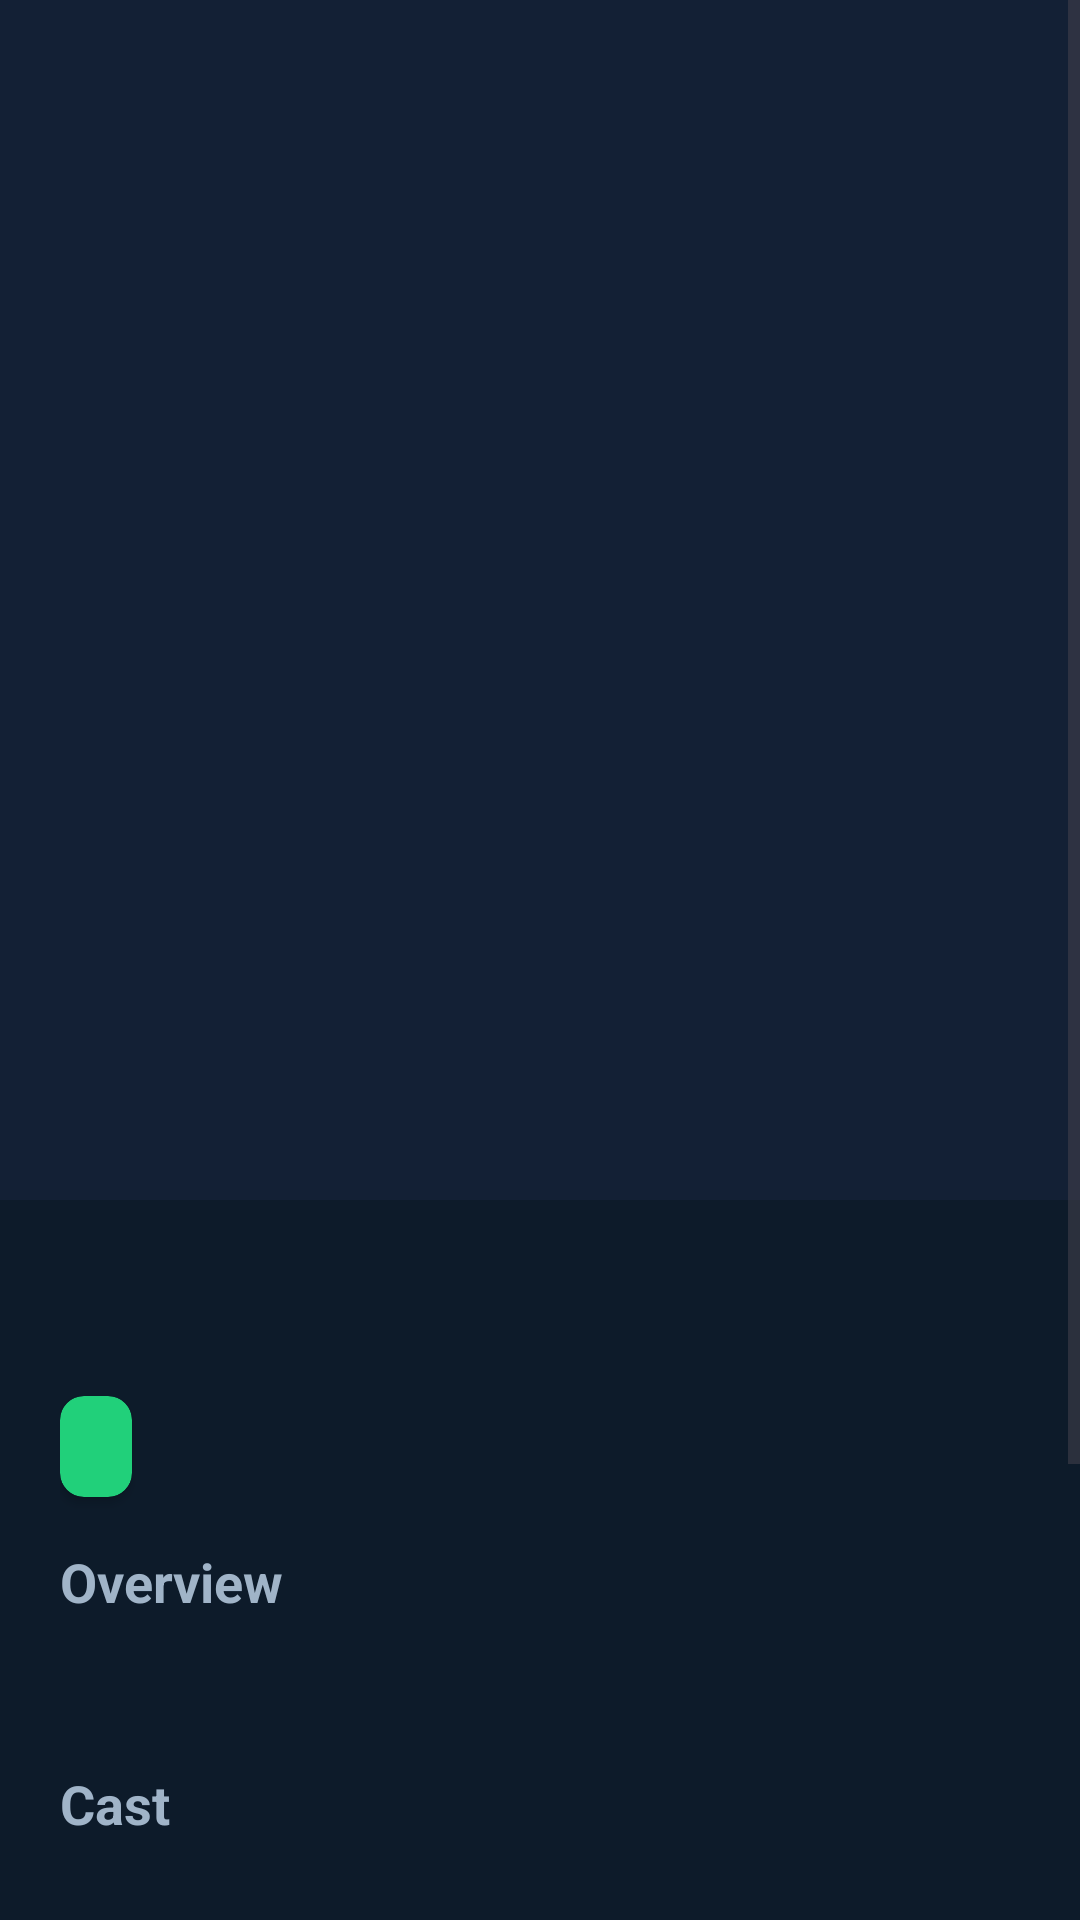

Reconstruct the res/layout file that produces this screen, plus the resources it refers to.
<!-- AndroidManifest.xml: application theme Theme.MovieMachine -->
<!-- res/layout/activity_movie_detail.xml -->
<?xml version="1.0" encoding="utf-8"?>
<androidx.constraintlayout.widget.ConstraintLayout xmlns:android="http://schemas.android.com/apk/res/android"
    xmlns:app="http://schemas.android.com/apk/res-auto"
    android:layout_width="match_parent"
    android:layout_height="match_parent"
    android:background="#0D1B2A">

    <ScrollView
        android:layout_width="match_parent"
        android:layout_height="match_parent"
        android:fillViewport="true">

        <androidx.constraintlayout.widget.ConstraintLayout
            android:layout_width="match_parent"
            android:layout_height="wrap_content">

            <ImageView
                android:id="@+id/imgDetailPoster"
                android:layout_width="0dp"
                android:layout_height="400dp"
                android:scaleType="centerCrop"
                android:background="#132035"
                app:layout_constraintTop_toTopOf="parent"
                app:layout_constraintStart_toStartOf="parent"
                app:layout_constraintEnd_toEndOf="parent" />

            <androidx.constraintlayout.widget.ConstraintLayout
                android:layout_width="0dp"
                android:layout_height="wrap_content"
                android:padding="20dp"
                app:layout_constraintTop_toBottomOf="@id/imgDetailPoster"
                app:layout_constraintStart_toStartOf="parent"
                app:layout_constraintEnd_toEndOf="parent">

                <TextView
                    android:id="@+id/tvDetailTitle"
                    android:layout_width="0dp"
                    android:layout_height="wrap_content"
                    android:textColor="#FFFFFF"
                    android:textSize="28sp"
                    android:textStyle="bold"
                    app:layout_constraintTop_toTopOf="parent"
                    app:layout_constraintStart_toStartOf="parent"
                    app:layout_constraintEnd_toEndOf="parent" />

                <androidx.cardview.widget.CardView
                    android:id="@+id/cardRating"
                    android:layout_width="wrap_content"
                    android:layout_height="wrap_content"
                    android:layout_marginTop="8dp"
                    app:cardBackgroundColor="#21D07A"
                    app:cardCornerRadius="8dp"
                    app:layout_constraintTop_toBottomOf="@id/tvDetailTitle"
                    app:layout_constraintStart_toStartOf="parent">

                    <TextView
                        android:id="@+id/tvDetailRating"
                        android:layout_width="wrap_content"
                        android:layout_height="wrap_content"
                        android:paddingHorizontal="12dp"
                        android:paddingVertical="6dp"
                        android:textColor="#FFFFFF"
                        android:textStyle="bold"
                        android:textSize="16sp" />
                </androidx.cardview.widget.CardView>

                <TextView
                    android:id="@+id/labelOverview"
                    android:layout_width="wrap_content"
                    android:layout_height="wrap_content"
                    android:layout_marginTop="16dp"
                    android:text="Overview"
                    android:textColor="#A0B4C8"
                    android:textSize="18sp"
                    android:textStyle="bold"
                    app:layout_constraintTop_toBottomOf="@id/cardRating"
                    app:layout_constraintStart_toStartOf="parent" />

                <TextView
                    android:id="@+id/tvDetailOverview"
                    android:layout_width="0dp"
                    android:layout_height="wrap_content"
                    android:layout_marginTop="8dp"
                    android:textColor="#FFFFFF"
                    android:textSize="16sp"
                    android:lineSpacingExtra="4dp"
                    app:layout_constraintTop_toBottomOf="@id/labelOverview"
                    app:layout_constraintStart_toStartOf="parent"
                    app:layout_constraintEnd_toEndOf="parent" />

                <TextView
                    android:id="@+id/labelCast"
                    android:layout_width="wrap_content"
                    android:layout_height="wrap_content"
                    android:layout_marginTop="20dp"
                    android:text="Cast"
                    android:textColor="#A0B4C8"
                    android:textSize="18sp"
                    android:textStyle="bold"
                    app:layout_constraintTop_toBottomOf="@id/tvDetailOverview"
                    app:layout_constraintStart_toStartOf="parent" />

                <androidx.recyclerview.widget.RecyclerView
                    android:id="@+id/rvCast"
                    android:layout_width="0dp"
                    android:layout_height="wrap_content"
                    android:layout_marginTop="8dp"
                    android:orientation="horizontal"
                    app:layout_constraintTop_toBottomOf="@id/labelCast"
                    app:layout_constraintStart_toStartOf="parent"
                    app:layout_constraintEnd_toEndOf="parent" />

                
                <TextView
                    android:id="@+id/labelReview"
                    android:layout_width="wrap_content"
                    android:layout_height="wrap_content"
                    android:layout_marginTop="20dp"
                    android:text="Top Review"
                    android:textColor="#A0B4C8"
                    android:textSize="18sp"
                    android:textStyle="bold"
                    app:layout_constraintTop_toBottomOf="@id/rvCast"
                    app:layout_constraintStart_toStartOf="parent" />

                <TextView
                    android:id="@+id/tvDetailReview"
                    android:layout_width="0dp"
                    android:layout_height="wrap_content"
                    android:layout_marginTop="8dp"
                    android:textColor="#FFFFFF"
                    android:textSize="14sp"
                    android:textStyle="italic"
                    android:text="Loading review..."
                    app:layout_constraintTop_toBottomOf="@id/labelReview"
                    app:layout_constraintStart_toStartOf="parent"
                    app:layout_constraintEnd_toEndOf="parent" />

                <LinearLayout
                    android:id="@+id/layoutActionButtons"
                    android:layout_width="0dp"
                    android:layout_height="wrap_content"
                    android:layout_marginTop="24dp"
                    android:orientation="horizontal"
                    app:layout_constraintTop_toBottomOf="@id/tvDetailReview"
                    app:layout_constraintStart_toStartOf="parent"
                    app:layout_constraintEnd_toEndOf="parent">

                    <Button
                        android:id="@+id/btnWatch"
                        android:layout_width="0dp"
                        android:layout_height="56dp"
                        android:layout_weight="1"
                        android:layout_marginEnd="8dp"
                        android:text="@string/btn_watch_trailer"
                        android:textColor="#FFFFFF"
                        android:textSize="14sp"
                        android:textStyle="bold"
                        android:backgroundTint="#E50914"
                        app:cornerRadius="28dp" />

                    <Button
                        android:id="@+id/btnOpenPrime"
                        android:layout_width="0dp"
                        android:layout_height="56dp"
                        android:layout_weight="1"
                        android:layout_marginStart="8dp"
                        android:text="@string/btn_open_prime"
                        android:textColor="#FFFFFF"
                        android:textSize="14sp"
                        android:textStyle="bold"
                        android:backgroundTint="#00A8E1"
                        android:visibility="gone"
                        app:cornerRadius="28dp" />
                </LinearLayout>

                
                <androidx.constraintlayout.widget.ConstraintLayout
                    android:id="@+id/layoutDetailCopyright"
                    android:layout_width="wrap_content"
                    android:layout_height="wrap_content"
                    android:layout_marginTop="16dp"
                    android:layout_marginBottom="16dp"
                    android:alpha="0.4"
                    app:layout_constraintTop_toBottomOf="@id/layoutActionButtons"
                    app:layout_constraintStart_toStartOf="parent"
                    app:layout_constraintEnd_toEndOf="parent"
                    app:layout_constraintBottom_toBottomOf="parent">

                    <ImageView
                        android:id="@+id/imgDetailCopyrightLogo"
                        android:layout_width="14dp"
                        android:layout_height="14dp"
                        android:src="@drawable/ic_logo"
                        android:contentDescription="@string/app_name"
                        app:layout_constraintStart_toStartOf="parent"
                        app:layout_constraintTop_toTopOf="parent"
                        app:layout_constraintBottom_toBottomOf="parent" />

                    <TextView
                        android:id="@+id/tvDetailCopyright"
                        android:layout_width="wrap_content"
                        android:layout_height="wrap_content"
                        android:layout_marginStart="4dp"
                        android:text="@string/copyright_text"
                        android:textColor="#A0B4C8"
                        android:textSize="11sp"
                        app:layout_constraintStart_toEndOf="@id/imgDetailCopyrightLogo"
                        app:layout_constraintTop_toTopOf="parent"
                        app:layout_constraintBottom_toBottomOf="parent" />
                </androidx.constraintlayout.widget.ConstraintLayout>

            </androidx.constraintlayout.widget.ConstraintLayout>
        </androidx.constraintlayout.widget.ConstraintLayout>
    </ScrollView>
</androidx.constraintlayout.widget.ConstraintLayout>
<!-- resources referenced by this layout -->
<resources>
  <!-- drawable ic_logo: png bitmap (drawable, 119477 bytes) -->
  <string name="app_name">Movie Machine</string>
  <string name="btn_open_prime">🔵 Find on Prime</string>
  <string name="btn_watch_trailer">🎬 Watch Trailer</string>
  <string name="copyright_text">© 2024 Movie Machine. All rights reserved.</string>
  <style name="Theme.MovieMachine" parent="Base.Theme.MovieMachine" />
  <style name="Base.Theme.MovieMachine" parent="Theme.Material3.DayNight.NoActionBar">
          
          
      </style>
</resources>
